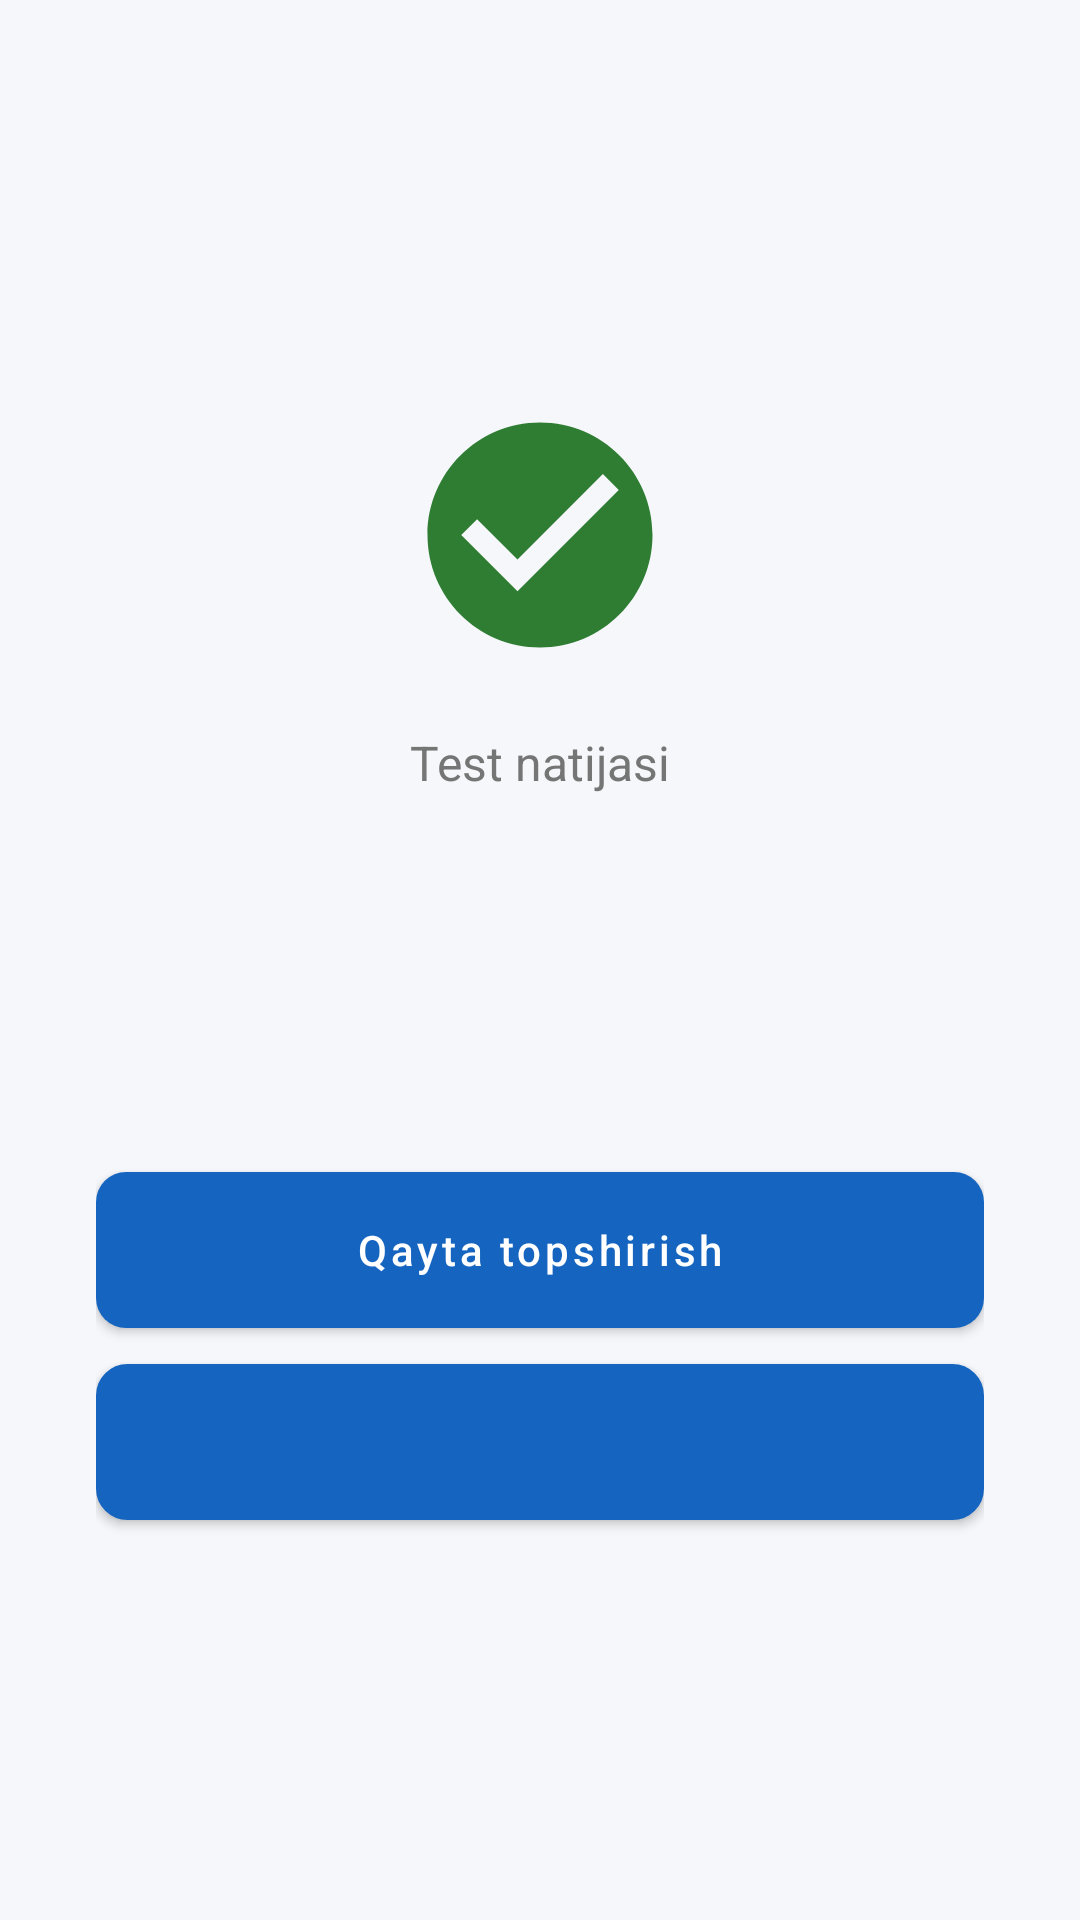

Here is an Android app screen rendered from its layout file. Give the layout XML and the strings, colors and styles it references.
<!-- AndroidManifest.xml: application theme Theme.TalimMarkazi -->
<!-- res/layout/activity_test_result.xml -->
<?xml version="1.0" encoding="utf-8"?>
<LinearLayout xmlns:android="http://schemas.android.com/apk/res/android"
    android:layout_width="match_parent"
    android:layout_height="match_parent"
    android:background="@color/background"
    android:gravity="center"
    android:orientation="vertical"
    android:padding="32dp">

    <ImageView
        android:id="@+id/ivResultIcon"
        android:layout_width="90dp"
        android:layout_height="90dp"
        android:src="@drawable/ic_check_circle"
        android:contentDescription="@null" />

    <TextView
        android:layout_width="wrap_content"
        android:layout_height="wrap_content"
        android:layout_marginTop="20dp"
        android:text="@string/test_result"
        android:textColor="@color/text_secondary"
        android:textSize="16sp" />

    <TextView
        android:id="@+id/tvScore"
        android:layout_width="wrap_content"
        android:layout_height="wrap_content"
        android:layout_marginTop="8dp"
        android:textColor="@color/text_primary"
        android:textSize="40sp"
        android:textStyle="bold"
        tools:text="8 / 10"
        xmlns:tools="http://schemas.android.com/tools" />

    <TextView
        android:id="@+id/tvResultMessage"
        android:layout_width="wrap_content"
        android:layout_height="wrap_content"
        android:layout_marginTop="12dp"
        android:gravity="center"
        android:textColor="@color/text_secondary"
        android:textSize="15sp"
        tools:text="Tabriklaymiz! Mavzu muvaffaqiyatli tugatildi."
        xmlns:tools="http://schemas.android.com/tools" />

    <Button
        android:id="@+id/btnRetake"
        android:layout_width="match_parent"
        android:layout_height="52dp"
        android:layout_marginTop="32dp"
        android:background="@drawable/bg_button_primary"
        android:text="@string/retake_test"
        android:textAllCaps="false"
        android:textColor="@color/white" />

    <Button
        android:id="@+id/btnBackHome"
        android:layout_width="match_parent"
        android:layout_height="52dp"
        android:layout_marginTop="12dp"
        android:background="@drawable/bg_edittext"
        android:text="@string/nav_subjects"
        android:textAllCaps="false"
        android:textColor="@color/primary" />

</LinearLayout>
<!-- resources referenced by this layout -->
<resources>
  <color name="background">#F5F7FA</color>
  <color name="primary">#1565C0</color>
  <color name="text_primary">#212121</color>
  <color name="text_secondary">#757575</color>
  <color name="white">#FFFFFF</color>
  <!-- drawable bg_button_primary (drawable) -->
  <shape xmlns:android="http://schemas.android.com/apk/res/android">
      <solid android:color="@color/primary"/>
      <corners android:radius="10dp"/>
  </shape>
  <!-- drawable bg_edittext (drawable) -->
  <shape xmlns:android="http://schemas.android.com/apk/res/android">
      <solid android:color="@color/white"/>
      <stroke android:width="1dp" android:color="@color/divider"/>
      <corners android:radius="10dp"/>
  </shape>
  <!-- drawable ic_check_circle (drawable) -->
  <vector xmlns:android="http://schemas.android.com/apk/res/android"
      android:width="24dp" android:height="24dp"
      android:viewportWidth="24" android:viewportHeight="24"
      android:tint="#2E7D32">
      <path android:fillColor="#FF000000" android:pathData="M12,2C6.48,2 2,6.48 2,12s4.48,10 10,10 10,-4.48 10,-10S17.52,2 12,2zM10,17l-5,-5 1.41,-1.41L10,14.17l7.59,-7.59L19,8l-9,9z"/>
  </vector>
  <string name="nav_subjects">Fanlar</string>
  <string name="retake_test">Qayta topshirish</string>
  <string name="test_result">Test natijasi</string>
  <style name="Theme.TalimMarkazi" parent="Theme.MaterialComponents.DayNight.NoActionBar">
          <item name="colorPrimary">@color/primary</item>
          <item name="colorPrimaryDark">@color/primary_dark</item>
          <item name="colorAccent">@color/accent</item>
          <item name="android:windowBackground">@color/background</item>
          <item name="android:statusBarColor">@color/primary_dark</item>
      </style>
  <color name="divider">#E0E0E0</color>
  <color name="primary_dark">#0D47A1</color>
  <color name="accent">#FFA000</color>
</resources>
